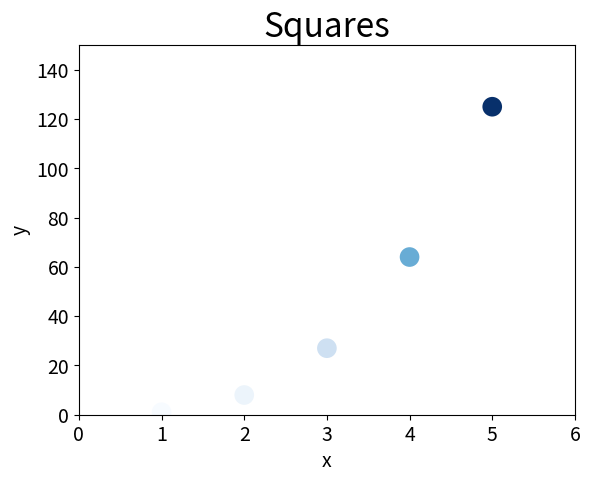

Generate this figure with matplotlib:
import matplotlib.pyplot as plt

x_valus = [1, 2, 3, 4, 5]
y_values = [x ** 3 for x in x_valus]

plt.scatter(x_valus, y_values, c=y_values, cmap=plt.cm.Blues, edgecolor='none', s=200)

plt.title("Squares", fontsize=24)
plt.xlabel("x", fontsize=14)
plt.ylabel("y", fontsize=14)

plt.tick_params(axis="both", which="major" ,labelsize=14)

plt.axis([0, 6, 0, 150])

#plt.show()
plt.savefig('squares_plot.png', bbox_inches='tight')